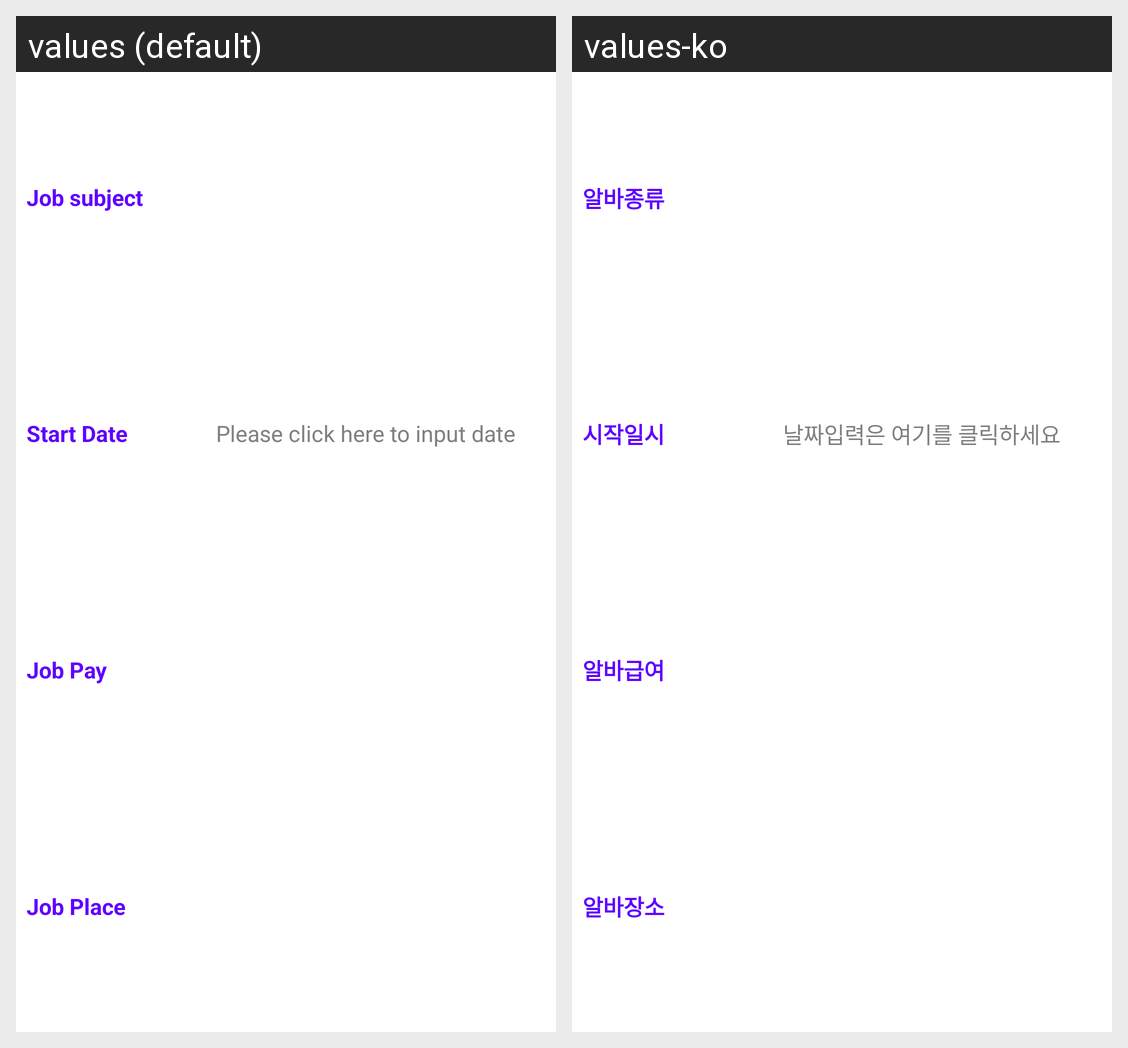

Locale-by-locale string values for the Android screen shown in this grid:
Android screen res/layout/awooseong_compact_job_info.xml rendered under 2 locales, left to right: values (default), values-ko. Device: Nexus 5 (rendered at 1080×1920; each locale shown at half size, 540×960, under a caption strip naming it); theme AppTheme.
Strings drawn on this screen, with the default value and each locale's value (text and hints the layout hard-codes, and strings that could not be matched under every locale, appear in the picture but are not listed):

job_subject
  values: Job subject
  values-ko: 알바종류

start_date
  values: Start Date
  values-ko: 시작일시

input_date
  values: Please click here to input date
  values-ko: 날짜입력은 여기를 클릭하세요

job_pay
  values: Job Pay
  values-ko: 알바급여

job_place
  values: Job Place
  values-ko: 알바장소
